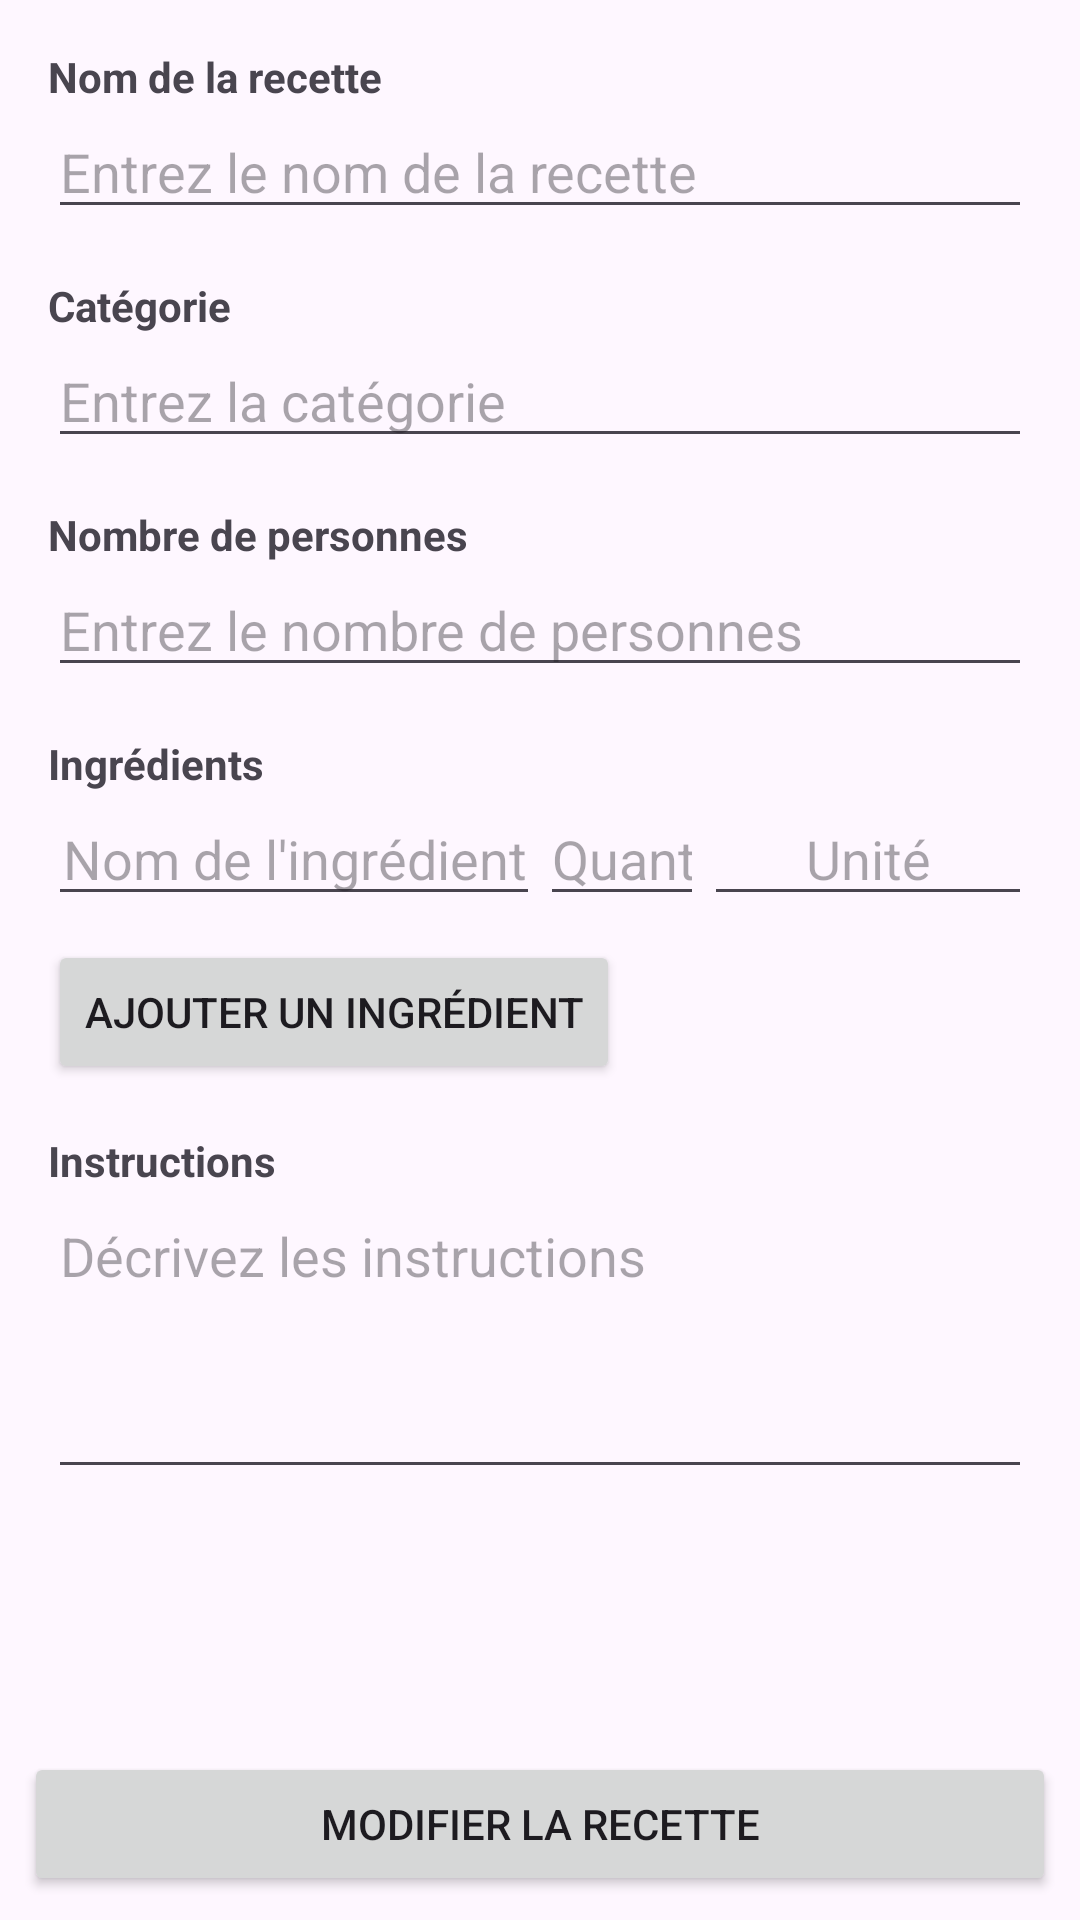

This screen was rendered from an Android layout file. Write that file and the resources it references.
<!-- AndroidManifest.xml: application theme Theme.SavorySync -->
<!-- res/layout/activity_modify_recipe.xml -->
<?xml version="1.0" encoding="utf-8"?>
<androidx.constraintlayout.widget.ConstraintLayout
    xmlns:android="http://schemas.android.com/apk/res/android"
    xmlns:app="http://schemas.android.com/apk/res-auto"
    xmlns:tools="http://schemas.android.com/tools"
    android:layout_width="match_parent"
    android:layout_height="match_parent"
    tools:context=".view.ModifyRecipeActivity">

    <ScrollView
        android:layout_width="match_parent"
        android:layout_height="0dp"
        android:padding="16dp"
        android:fillViewport="true"
        app:layout_constraintTop_toTopOf="parent"
        app:layout_constraintBottom_toTopOf="@+id/buttonLayout"
        app:layout_constraintStart_toStartOf="parent"
        app:layout_constraintEnd_toEndOf="parent">

        <LinearLayout
            android:layout_width="match_parent"
            android:layout_height="wrap_content"
            android:orientation="vertical">

            
            <TextView
                android:layout_width="wrap_content"
                android:layout_height="wrap_content"
                android:text="Nom de la recette"
                android:textStyle="bold" />

            <EditText
                android:id="@+id/edit_nom"
                android:layout_width="match_parent"
                android:layout_height="wrap_content"
                android:hint="Entrez le nom de la recette" />

            
            <TextView
                android:layout_width="wrap_content"
                android:layout_height="wrap_content"
                android:layout_marginTop="16dp"
                android:text="Catégorie"
                android:textStyle="bold" />

            <EditText
                android:id="@+id/edit_categorie"
                android:layout_width="match_parent"
                android:layout_height="wrap_content"
                android:inputType="text"
                android:hint="Entrez la catégorie" />

            
            <TextView
                android:layout_width="wrap_content"
                android:layout_height="wrap_content"
                android:text="Nombre de personnes"
                android:textStyle="bold"
                android:layout_marginTop="16dp" />

            <EditText
                android:id="@+id/edit_personnes"
                android:layout_width="match_parent"
                android:layout_height="wrap_content"
                android:hint="Entrez le nombre de personnes"
                android:inputType="number" />

            
            <TextView
                android:layout_width="wrap_content"
                android:layout_height="wrap_content"
                android:text="Ingrédients"
                android:textStyle="bold"
                android:layout_marginTop="16dp" />

            <LinearLayout
                android:id="@+id/ingredientsLayout"
                android:layout_width="match_parent"
                android:layout_height="wrap_content"
                android:orientation="vertical">

                <LinearLayout
                    android:layout_width="match_parent"
                    android:layout_height="wrap_content"
                    android:orientation="horizontal">

                    <EditText
                        android:id="@+id/editTextIngredientName"
                        android:layout_width="0dp"
                        android:layout_height="wrap_content"
                        android:layout_weight="3"
                        android:hint="Nom de l'ingrédient"
                        android:textAlignment="center" />

                    <EditText
                        android:id="@+id/editTextIngredientQuantity"
                        android:layout_width="0dp"
                        android:layout_height="wrap_content"
                        android:layout_weight="1"
                        android:hint="Quantité"
                        android:textAlignment="center"
                        android:inputType="number" />

                    <EditText
                        android:id="@+id/editTextIngredientUnit"
                        android:layout_width="0dp"
                        android:layout_height="wrap_content"
                        android:layout_weight="2"
                        android:hint="Unité"
                        android:textAlignment="center" />
                </LinearLayout>
            </LinearLayout>

            <Button
                android:id="@+id/buttonAddIngredient"
                android:layout_width="wrap_content"
                android:layout_height="wrap_content"
                android:text="Ajouter un ingrédient"
                android:layout_marginTop="8dp" />

            
            <TextView
                android:layout_width="wrap_content"
                android:layout_height="wrap_content"
                android:text="Instructions"
                android:textStyle="bold"
                android:layout_marginTop="16dp" />

            <EditText
                android:id="@+id/edit_instructions"
                android:layout_width="match_parent"
                android:layout_height="wrap_content"
                android:hint="Décrivez les instructions"
                android:minHeight="100dp"
                android:gravity="top"
                android:inputType="textMultiLine" />
        </LinearLayout>
    </ScrollView>

    
    <LinearLayout
        android:id="@+id/buttonLayout"
        android:layout_width="match_parent"
        android:layout_height="wrap_content"
        android:padding="8dp"
        android:orientation="horizontal"
        app:layout_constraintBottom_toBottomOf="parent"
        app:layout_constraintStart_toStartOf="parent"
        app:layout_constraintEnd_toEndOf="parent">

        <Button
            android:id="@+id/btn_save_recipe"
            android:layout_width="match_parent"
            android:layout_height="wrap_content"
            android:text="Modifier la recette" />
    </LinearLayout>

</androidx.constraintlayout.widget.ConstraintLayout>
<!-- resources referenced by this layout -->
<resources>
  <style name="Theme.SavorySync" parent="Base.Theme.SavorySync" />
  <style name="Base.Theme.SavorySync" parent="Theme.Material3.DayNight.NoActionBar">
          
          
      </style>
</resources>
